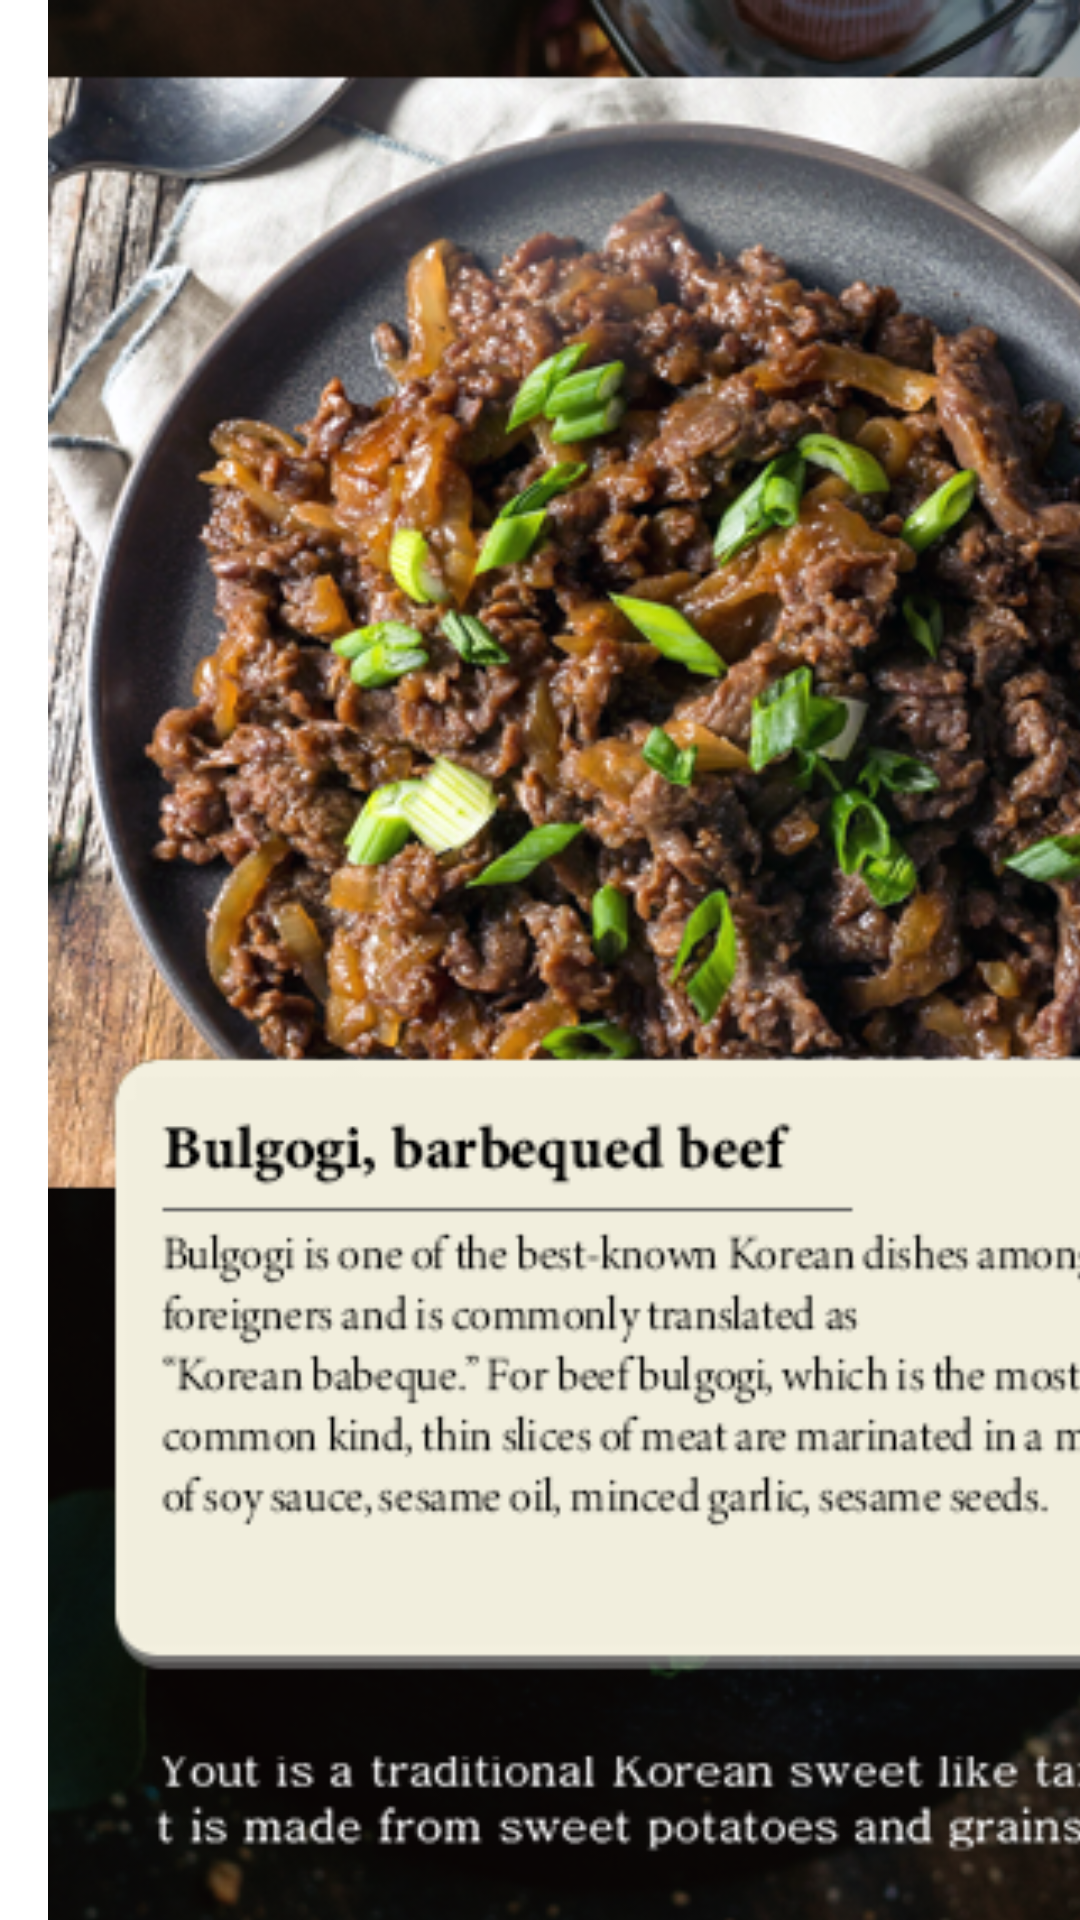

Layout XML and referenced resources for this Android screen:
<!-- AndroidManifest.xml: application theme Theme.YoYo -->
<!-- res/layout/introduce_f3.xml -->
<?xml version="1.0" encoding="utf-8"?>
<androidx.constraintlayout.widget.ConstraintLayout xmlns:android="http://schemas.android.com/apk/res/android"
    xmlns:tools="http://schemas.android.com/tools"
    android:layout_width="match_parent"
    android:layout_height="match_parent">

    <ImageView
        android:layout_width="446dp"
        android:layout_height="738dp"
        android:src="@drawable/introduce_f3"
        tools:ignore="MissingConstraints"
        tools:layout_editor_absoluteX="-18dp"
        tools:layout_editor_absoluteY="-4dp" />

</androidx.constraintlayout.widget.ConstraintLayout>
<!-- resources referenced by this layout -->
<resources>
  <!-- drawable introduce_f3: png bitmap (drawable-v24, 407611 bytes) -->
  <style name="Theme.YoYo" parent="Theme.MaterialComponents.DayNight.DarkActionBar">
          
          <item name="colorPrimary">@color/purple_500</item>
          <item name="colorPrimaryVariant">@color/purple_700</item>
          <item name="colorOnPrimary">@color/white</item>
          
          <item name="colorSecondary">@color/teal_200</item>
          <item name="colorSecondaryVariant">@color/teal_700</item>
          <item name="colorOnSecondary">@color/black</item>
          
          <item name="android:statusBarColor" tools:targetApi="l">?attr/colorPrimaryVariant</item>
          
      </style>
  <!-- not gathered from this repository: default colours our renderer supplied (Android Studio template values) -->
  <color name="purple_500">#FF6200EE</color>
  <color name="purple_700">#FF3700B3</color>
  <color name="teal_200">#FF03DAC5</color>
  <color name="teal_700">#FF018786</color>
  <color name="black">#FF000000</color>
  <color name="white">#FFFFFFFF</color>
</resources>
